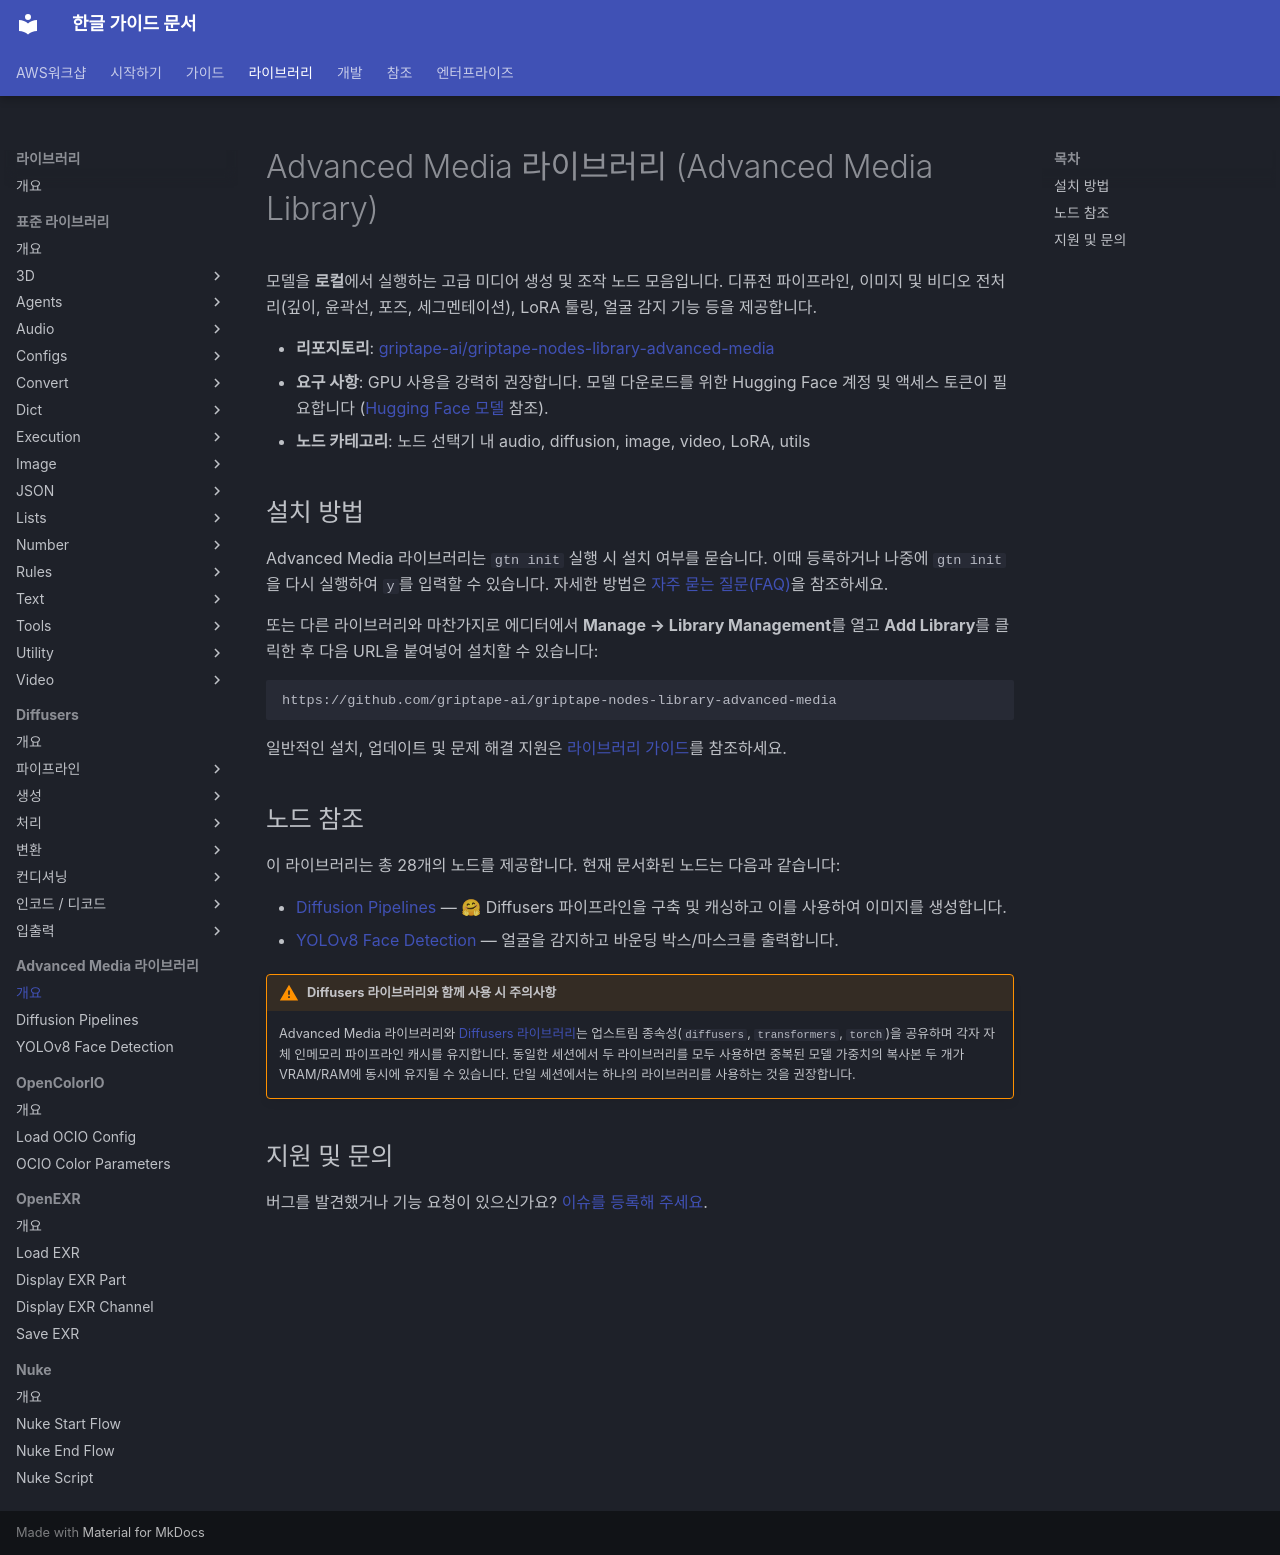

repository: fdotbeomhee/fnkr_gtn_doc · page: libraries/advanced_media/index.html · generator: mkdocs

# Advanced Media 라이브러리 (Advanced Media Library) {: #advanced-media-library }

모델을 **로컬**에서 실행하는 고급 미디어 생성 및 조작 노드 모음입니다. 디퓨전 파이프라인, 이미지 및 비디오 전처리(깊이, 윤곽선, 포즈, 세그멘테이션), LoRA 툴링, 얼굴 감지 기능 등을 제공합니다.

- **리포지토리**: [griptape-ai/griptape-nodes-library-advanced-media](https://github.com/griptape-ai/griptape-nodes-library-advanced-media)
- **요구 사항**: GPU 사용을 강력히 권장합니다. 모델 다운로드를 위한 Hugging Face 계정 및 액세스 토큰이 필요합니다 ([Hugging Face 모델](../../guides/integrations/hugging_face.md) 참조).
- **노드 카테고리**: 노드 선택기 내 audio, diffusion, image, video, LoRA, utils

## 설치 방법

Advanced Media 라이브러리는 `gtn init` 실행 시 설치 여부를 묻습니다. 이때 등록하거나 나중에 `gtn init`을 다시 실행하여 `y`를 입력할 수 있습니다. 자세한 방법은 [자주 묻는 질문(FAQ)](../../faq.md#how-do-i-install-the-advanced-media-library-after-initial-setup)을 참조하세요.

또는 다른 라이브러리와 마찬가지로 에디터에서 **Manage → Library Management**를 열고 **Add Library**를 클릭한 후 다음 URL을 붙여넣어 설치할 수 있습니다:

```text
https://github.com/griptape-ai/griptape-nodes-library-advanced-media
```

일반적인 설치, 업데이트 및 문제 해결 지원은 [라이브러리 가이드](../../guides/libraries.md)를 참조하세요.

## 노드 참조

이 라이브러리는 총 28개의 노드를 제공합니다. 현재 문서화된 노드는 다음과 같습니다:

- [Diffusion Pipelines](../../nodes/advanced_media_library/diffusion_pipelines.md) — 🤗 Diffusers 파이프라인을 구축 및 캐싱하고 이를 사용하여 이미지를 생성합니다.
- [YOLOv8 Face Detection](../../nodes/advanced_media_library/yolov8_face_detection.md) — 얼굴을 감지하고 바운딩 박스/마스크를 출력합니다.

!!! warning "Diffusers 라이브러리와 함께 사용 시 주의사항"

    Advanced Media 라이브러리와 [Diffusers 라이브러리](../diffusers/index.md)는 업스트림 종속성(`diffusers`, `transformers`, `torch`)을 공유하며 각자 자체 인메모리 파이프라인 캐시를 유지합니다. 동일한 세션에서 두 라이브러리를 모두 사용하면 중복된 모델 가중치의 복사본 두 개가 VRAM/RAM에 동시에 유지될 수 있습니다. 단일 세션에서는 하나의 라이브러리를 사용하는 것을 권장합니다.

## 지원 및 문의

버그를 발견했거나 기능 요청이 있으신가요?
[이슈를 등록해 주세요](https://github.com/griptape-ai/griptape-nodes-library-advanced-media/issues).
